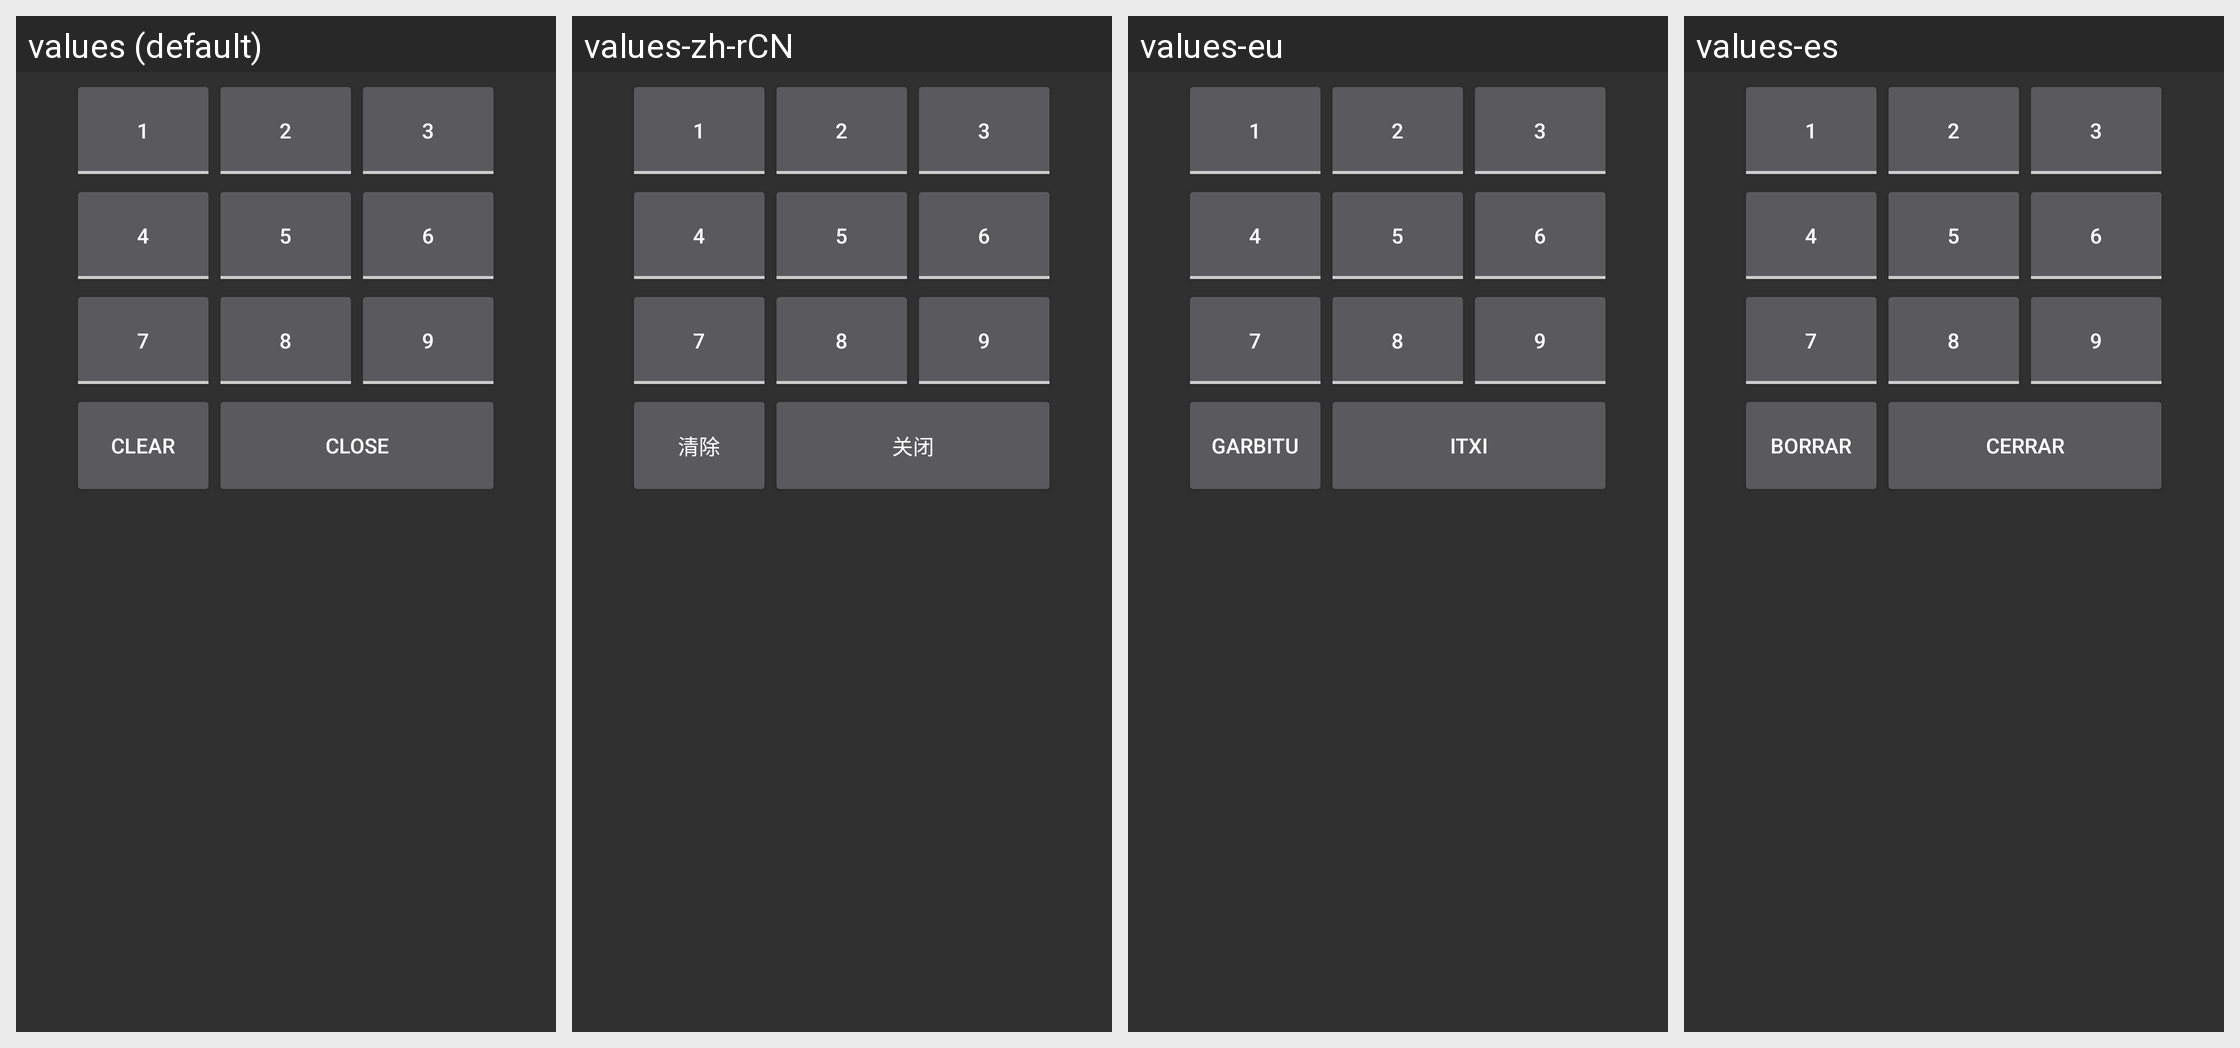

Locale-by-locale string values for the Android screen shown in this grid:
Android screen res/layout/im_popup_edit_note.xml rendered under 4 locales, left to right: values (default), values-zh-rCN, values-eu, values-es. Device: Nexus 5 (rendered at 1080×1920; each locale shown at half size, 540×960, under a caption strip naming it); theme Theme.
Other locales in the repository, not shown: values-cs, values-de, values-fr, values-hu, values-it, values-pt, values-pt-rBR, values-sv, values-tr, values-zh.
Strings drawn on this screen, with the default value and each locale's value (text and hints the layout hard-codes, and strings that could not be matched under every locale, appear in the picture but are not listed):

clear
  values: Clear
  values-zh-rCN: 清除
  values-eu: Garbitu
  values-es: Borrar

close
  values: Close
  values-zh-rCN: 关闭
  values-eu: Itxi
  values-es: Cerrar
